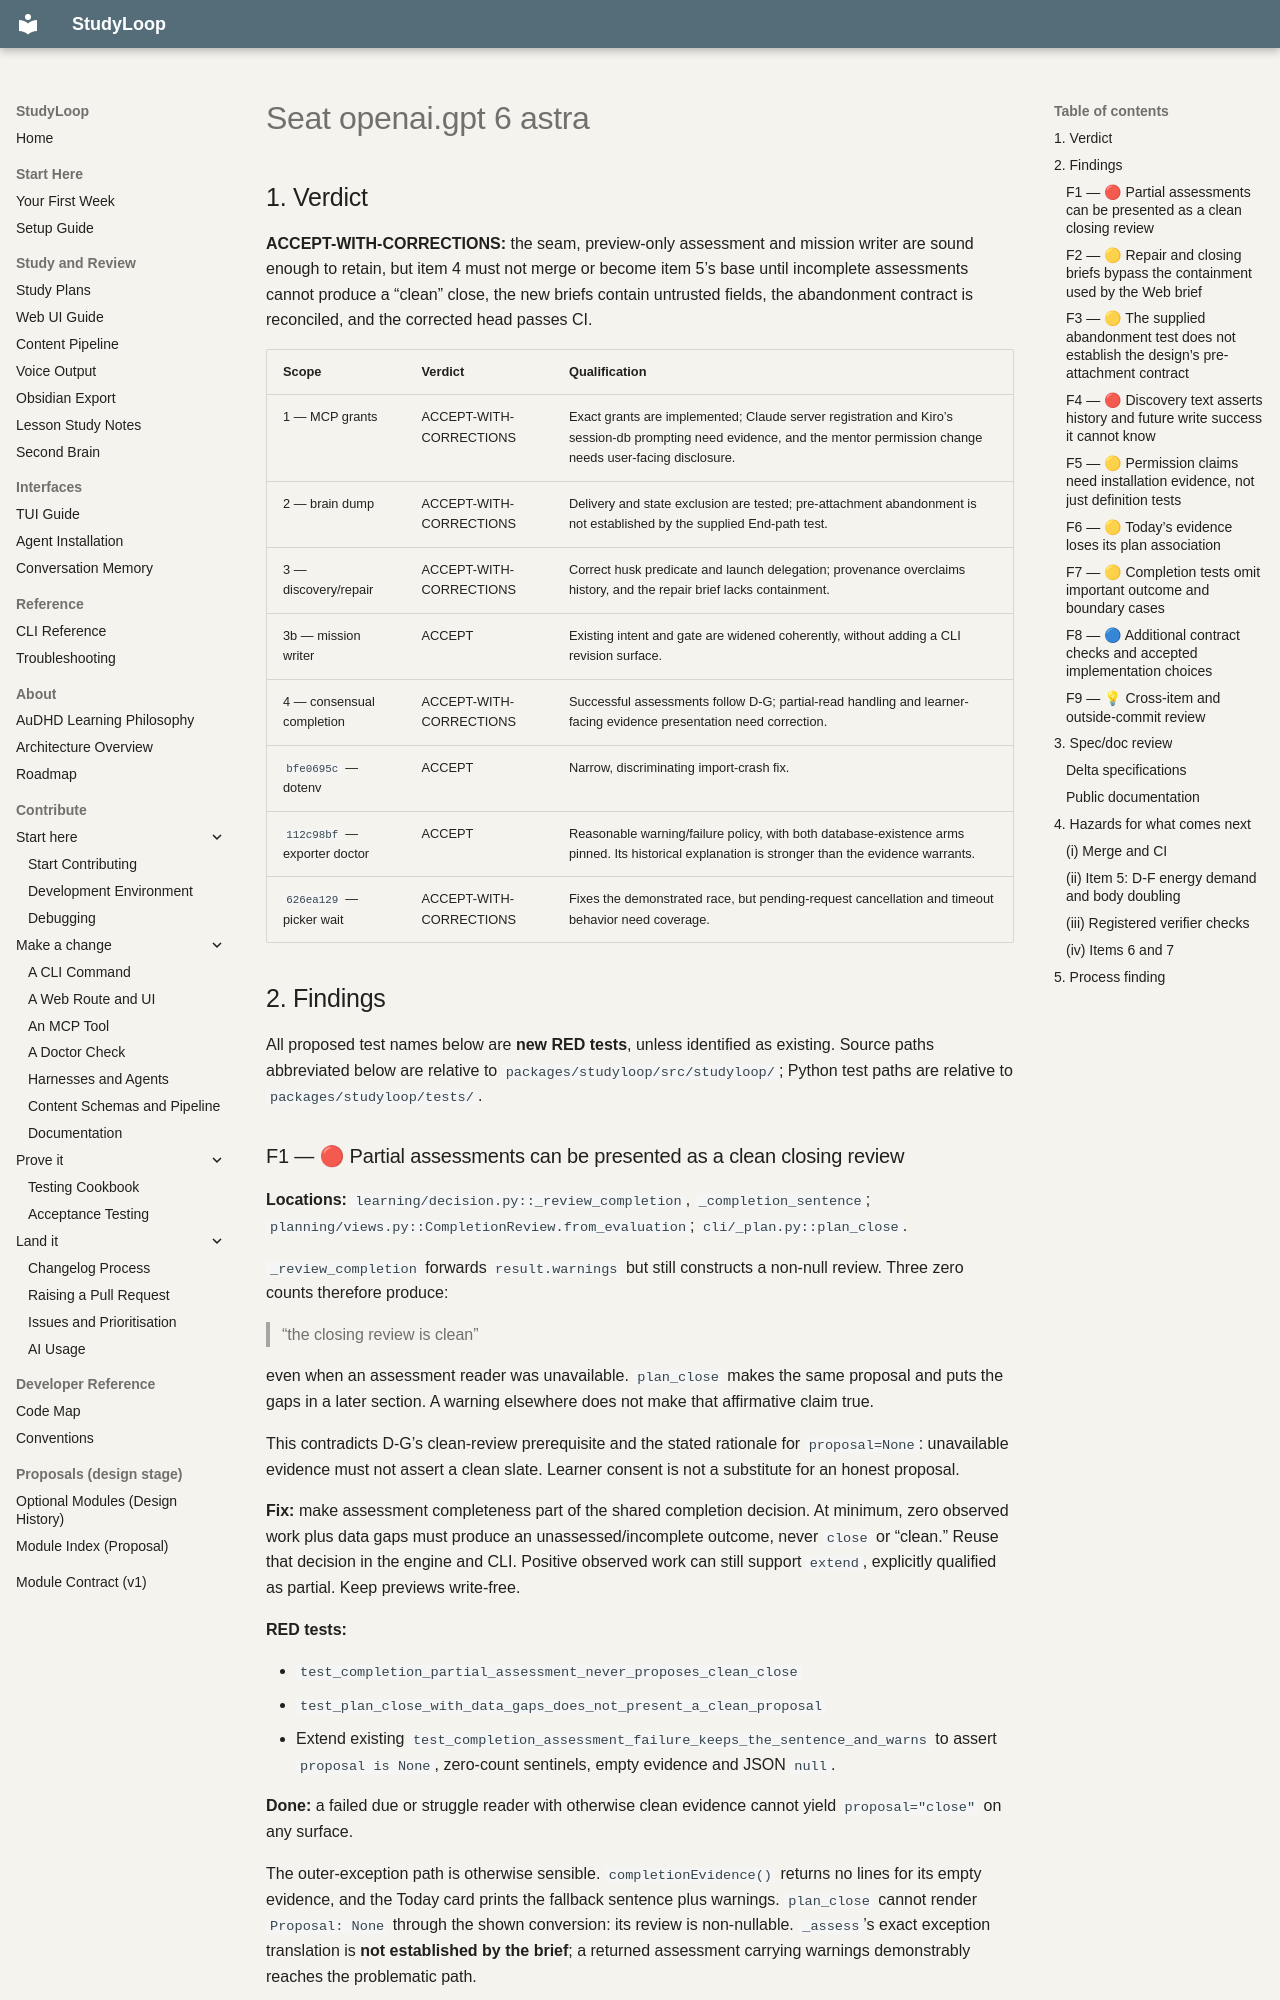

repository: NetDevAutomate/StudyLoop · page: architecture/plan-integration/council/review6/seat-openai.gpt-6-astra/index.html · generator: mkdocs

## 1. Verdict

**ACCEPT-WITH-CORRECTIONS:** the seam, preview-only assessment and mission writer are sound enough to retain, but item 4 must not merge or become item 5’s base until incomplete assessments cannot produce a “clean” close, the new briefs contain untrusted fields, the abandonment contract is reconciled, and the corrected head passes CI.

| Scope | Verdict | Qualification |
|---|---|---|
| 1 — MCP grants | ACCEPT-WITH-CORRECTIONS | Exact grants are implemented; Claude server registration and Kiro’s session-db prompting need evidence, and the mentor permission change needs user-facing disclosure. |
| 2 — brain dump | ACCEPT-WITH-CORRECTIONS | Delivery and state exclusion are tested; pre-attachment abandonment is not established by the supplied End-path test. |
| 3 — discovery/repair | ACCEPT-WITH-CORRECTIONS | Correct husk predicate and launch delegation; provenance overclaims history, and the repair brief lacks containment. |
| 3b — mission writer | ACCEPT | Existing intent and gate are widened coherently, without adding a CLI revision surface. |
| 4 — consensual completion | ACCEPT-WITH-CORRECTIONS | Successful assessments follow D-G; partial-read handling and learner-facing evidence presentation need correction. |
| `bfe0695c` — dotenv | ACCEPT | Narrow, discriminating import-crash fix. |
| `112c98bf` — exporter doctor | ACCEPT | Reasonable warning/failure policy, with both database-existence arms pinned. Its historical explanation is stronger than the evidence warrants. |
| `626ea129` — picker wait | ACCEPT-WITH-CORRECTIONS | Fixes the demonstrated race, but pending-request cancellation and timeout behavior need coverage. |

## 2. Findings

All proposed test names below are **new RED tests**, unless identified as existing. Source paths abbreviated below are relative to `packages/studyloop/src/studyloop/`; Python test paths are relative to `packages/studyloop/tests/`.

### F1 — 🔴 Partial assessments can be presented as a clean closing review

**Locations:** `learning/decision.py::_review_completion`, `_completion_sentence`; `planning/views.py::CompletionReview.from_evaluation`; `cli/_plan.py::plan_close`.

`_review_completion` forwards `result.warnings` but still constructs a non-null review. Three zero counts therefore produce:

> “the closing review is clean”

even when an assessment reader was unavailable. `plan_close` makes the same proposal and puts the gaps in a later section. A warning elsewhere does not make that affirmative claim true.

This contradicts D-G’s clean-review prerequisite and the stated rationale for `proposal=None`: unavailable evidence must not assert a clean slate. Learner consent is not a substitute for an honest proposal.

**Fix:** make assessment completeness part of the shared completion decision. At minimum, zero observed work plus data gaps must produce an unassessed/incomplete outcome, never `close` or “clean.” Reuse that decision in the engine and CLI. Positive observed work can still support `extend`, explicitly qualified as partial. Keep previews write-free.

**RED tests:**

- `test_completion_partial_assessment_never_proposes_clean_close`
- `test_plan_close_with_data_gaps_does_not_present_a_clean_proposal`
- Extend existing `test_completion_assessment_failure_keeps_the_sentence_and_warns` to assert `proposal is None`, zero-count sentinels, empty evidence and JSON `null`.

**Done:** a failed due or struggle reader with otherwise clean evidence cannot yield `proposal="close"` on any surface.

The outer-exception path is otherwise sensible. `completionEvidence()` returns no lines for its empty evidence, and the Today card prints the fallback sentence plus warnings. `plan_close` cannot render `Proposal: None` through the shown conversion: its review is non-nullable. `_assess`’s exact exception translation is **not established by the brief**; a returned assessment carrying warnings demonstrably reaches the problematic path.
